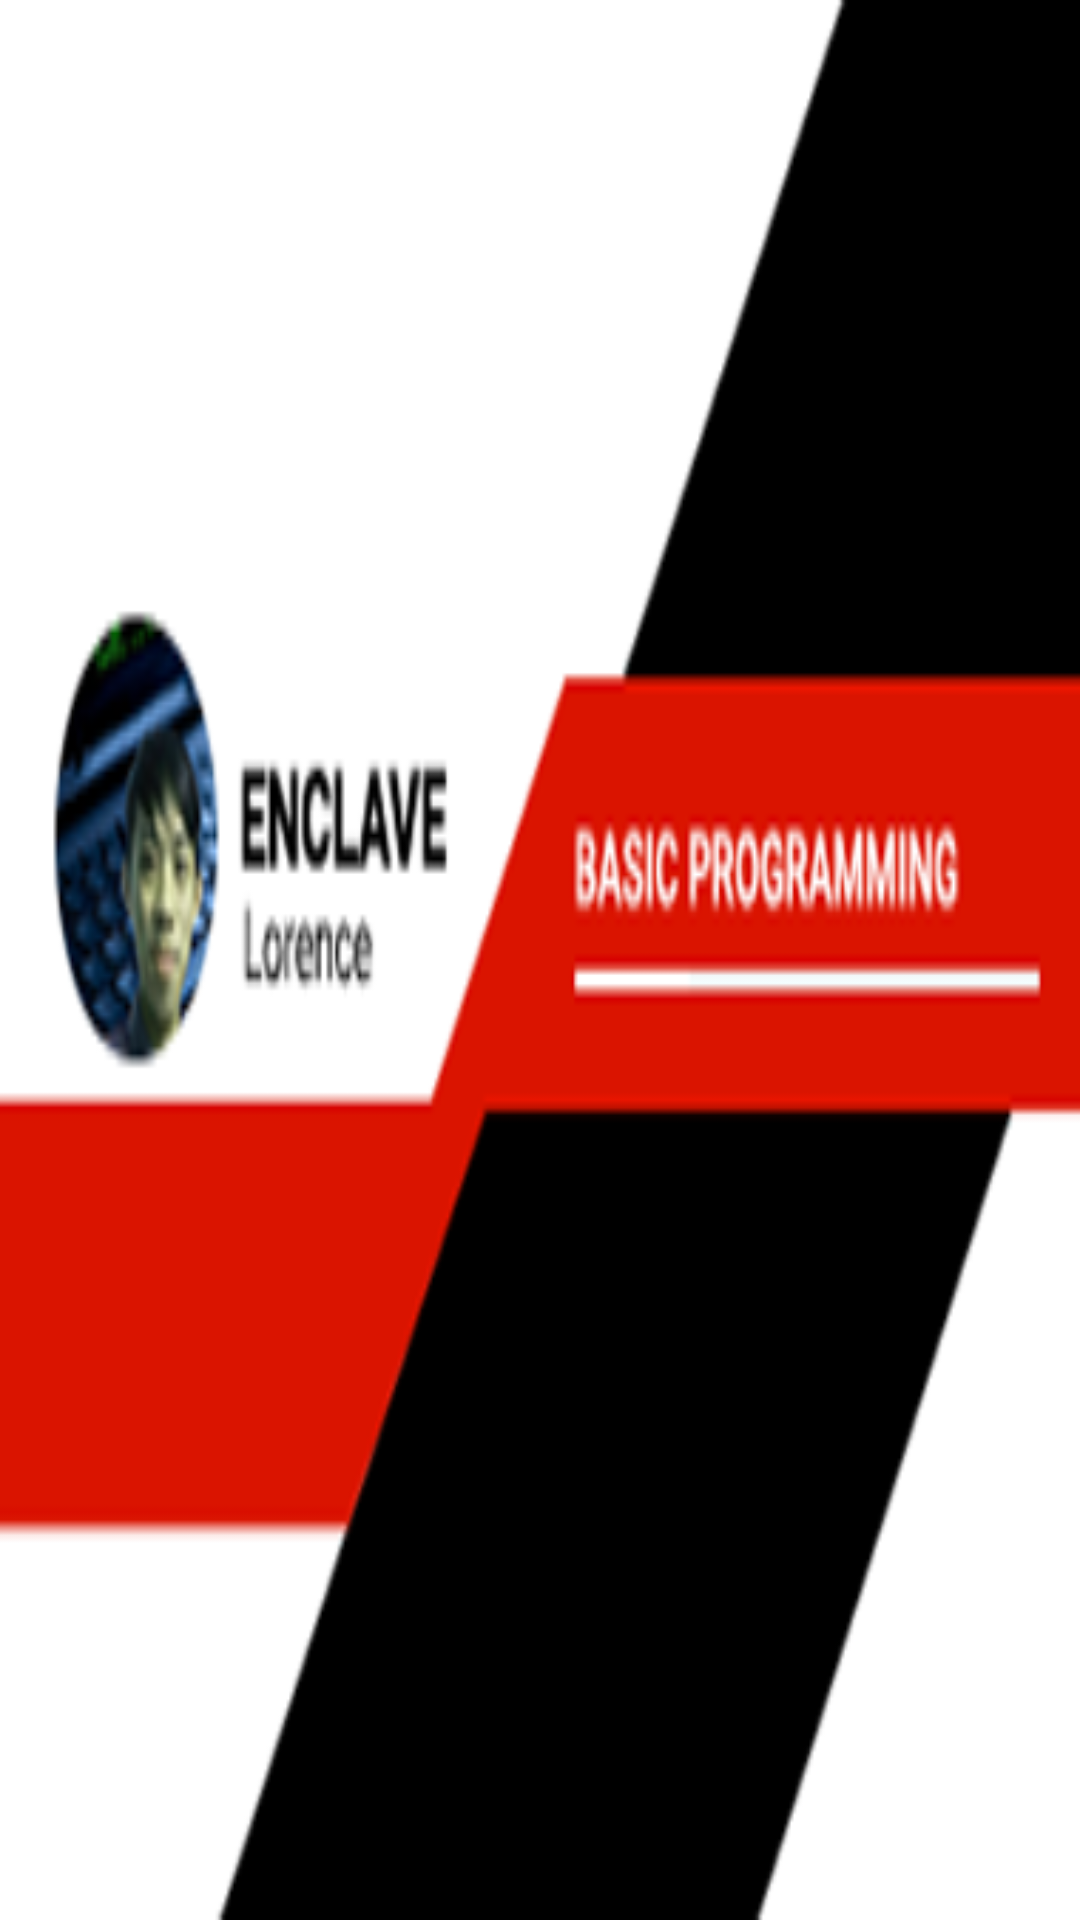

Write the Android layout XML for this screen, with the resource values it uses.
<!-- AndroidManifest.xml: application theme AppTheme -->
<!-- res/layout/nav_header_home.xml -->
<?xml version="1.0" encoding="utf-8"?>
<RelativeLayout xmlns:android="http://schemas.android.com/apk/res/android"
    android:layout_width="match_parent"
    android:layout_height="@dimen/nav_header_height"
    android:background="@drawable/header"
    android:theme="@style/ThemeOverlay.AppCompat.Dark">
</RelativeLayout>
<!-- resources referenced by this layout -->
<resources>
  <!-- drawable header: png bitmap (drawable, 42800 bytes) -->
  <style name="AppTheme" parent="Theme.AppCompat.Light.NoActionBar">
          
          <item name="colorPrimary">@color/colorPrimary</item>
          <item name="colorPrimaryDark">@color/colorPrimaryDark</item>
          <item name="colorAccent">@color/colorAccent</item>
      </style>
  <!-- not gathered from this repository: default colours our renderer supplied (Android Studio template values) -->
  <color name="colorPrimary">#FF6200EE</color>
  <color name="colorPrimaryDark">#FF3700B3</color>
  <color name="colorAccent">#FF03DAC5</color>
</resources>
